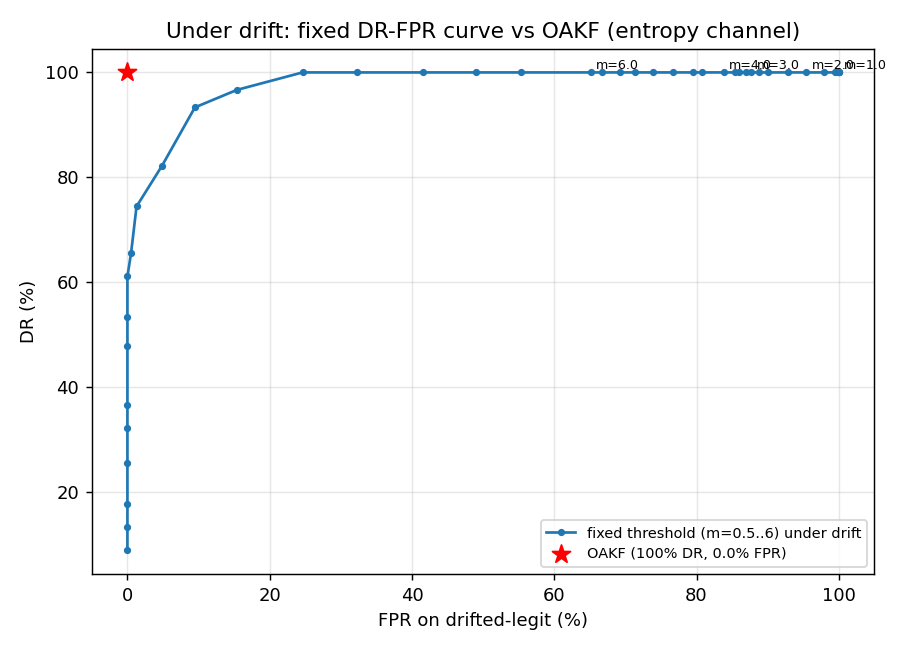

The file beside this chart, header and first rows:
m, fixed_DR, fixed_FPR
0.5, 1, 1
0.75, 1, 1
1.0, 1, 1
1.25, 1, 0.9974
1.5, 1, 0.9949
1.75, 1, 0.9795
2.0, 1, 0.9538
2.25, 1, 0.9282
2.5, 1, 0.9000
2.75, 1, 0.8872
3.0, 1, 0.8769
3.25, 1, 0.8692
3.5, 1, 0.8590
3.75, 1, 0.8538
4.0, 1, 0.8385
4.25, 1, 0.8077
4.5, 1, 0.7949
4.75, 1, 0.7667
5.0, 1, 0.7385
5.25, 1, 0.7128
5.5, 1, 0.6923
5.75, 1, 0.6667
6.0, 1, 0.6513
7.0, 1, 0.5538
8.0, 1, 0.4897
9.0, 1, 0.4154
10.0, 1, 0.3231
11.0, 1, 0.2462
12.0, 0.9667, 0.1538
13.0, 0.9333, 0.0949
14.0, 0.8222, 0.0487
15.0, 0.7444, 0.0128
16.0, 0.6556, 0.0051
17.0, 0.6111, 0.0000
18.0, 0.5333, 0.0000
19.0, 0.4778, 0.0000
20.0, 0.3667, 0.0000
21.0, 0.3222, 0.0000
22.0, 0.2556, 0.0000
23.0, 0.1778, 0.0000
24.0, 0.1333, 0.0000
25.0, 0.0889, 0.0000
